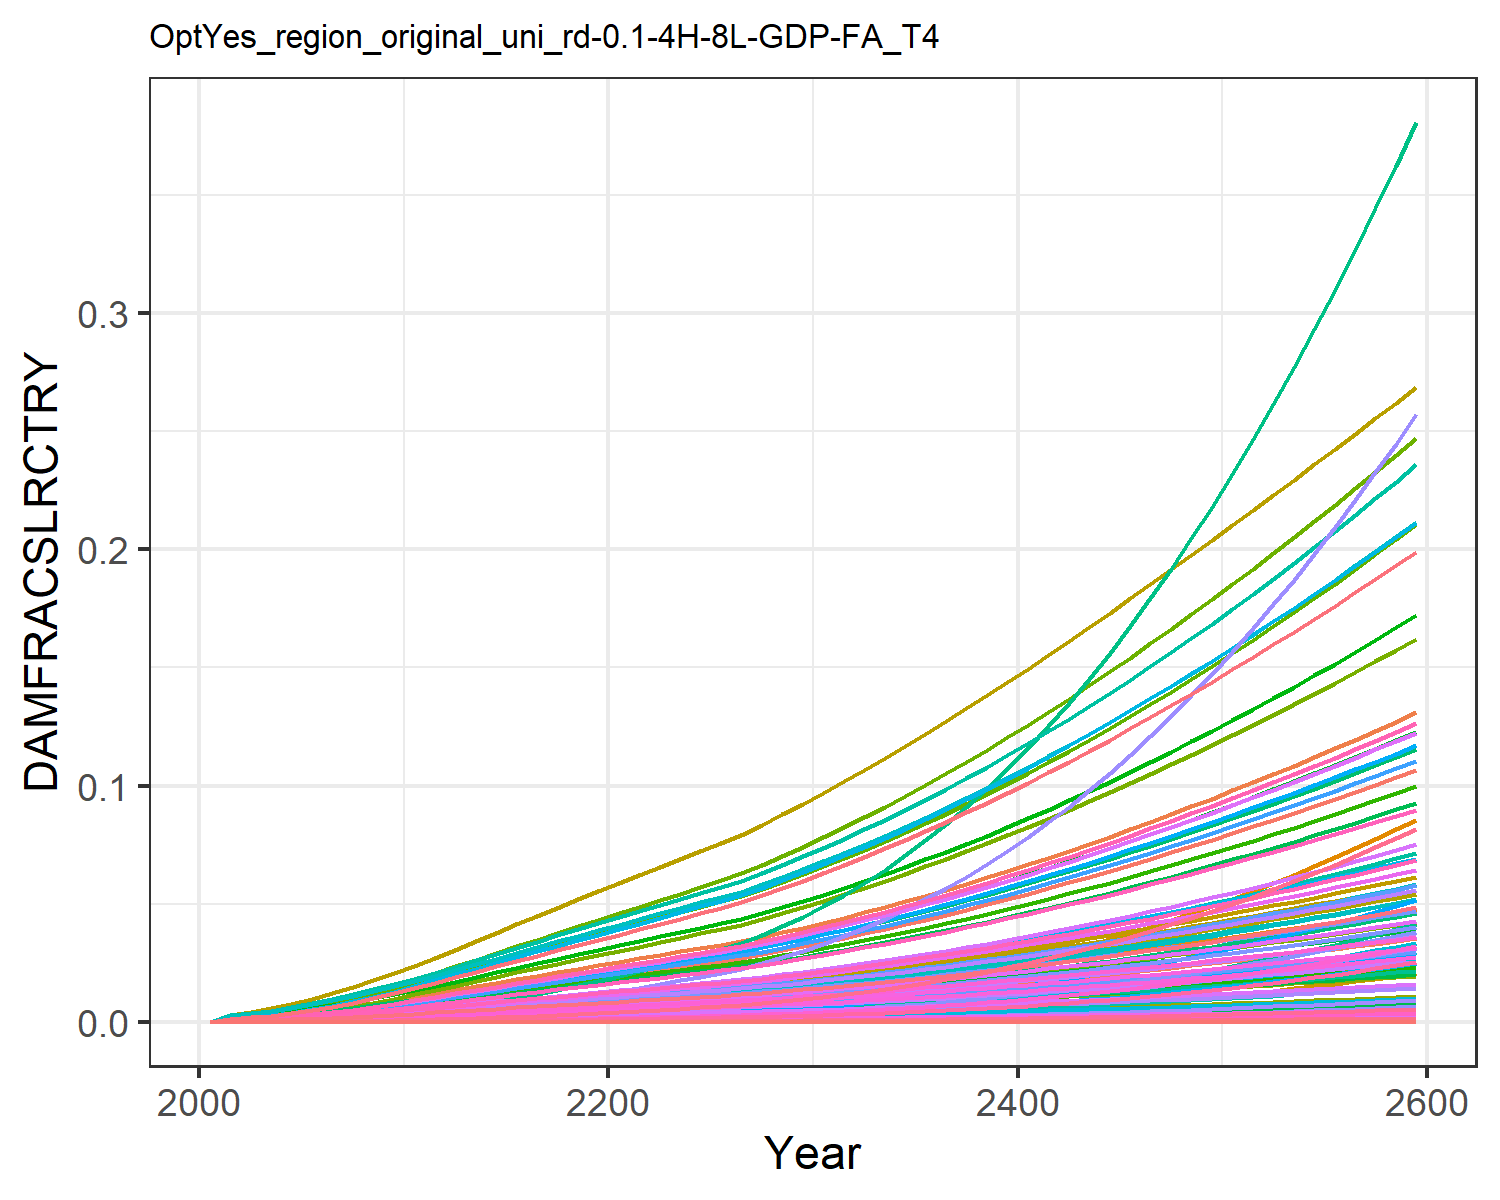

Values plotted in this chart, from the file beside it:
0.0, 0.0, 0.0, 0.0, 0.0, 0.0, 0.0, 0.0, 0.0, 0.0, 0.0, 0.0, 0.0, 0.0, 0.0, 0.0, 0.0, 0.0, 0.0, 0.0, 0.0, 0.0, 0.0, 0.0
0.0, 0.0006889, 0.0001855, 0.000288, 1.3284139056311912e-6, 0.0, 0.00162, 0.0, 0.0, 0.0, 6.922207854067229e-5, 0.0003086, 0.0, 1.780493524947456e-5, 0.0, 0.0001675, 6.641683894775353e-8, 5.814198068159714e-6, 0.0, 2.5623943706259645e-8, 0.0, 4.610926780024529e-6, 4.9344147162531996e-8, 3.4760801664873865e-7
0.0, 0.0009589, 0.0002377, 0.0003881, 2.094746396000723e-6, 0.0, 0.002063, 0.0, 0.0, 0.0, 8.703068702054882e-5, 0.0004295, 0.0, 2.8228577102729812e-5, 0.0, 0.0002257, 1.0473123883287094e-7, 7.449238519063652e-6, 0.0, 4.040582795955376e-8, 0.0, 7.270868073373782e-6, 7.780969018336978e-8, 5.511101030140214e-7
0.0, 0.0014, 0.0003275, 0.0005454, 3.686505103010074e-6, 0.0, 0.002782, 0.0, 0.0, 0.0, 0.0001169, 0.0006272, 0.0, 5.1322644576927696e-5, 0.0, 0.0003171, 1.8431455336983532e-7, 1.0266191347049599e-5, 0.0, 7.110946282023853e-8, 0.0, 1.2795865077977784e-5, 1.3693582214642777e-7, 1.0019785211564002e-6
0.0, 0.001958, 0.0004345, 0.0007358, 6.097531605609876e-6, 0.0, 0.003619, 0.0, 0.0, 0.0, 0.0001518, 0.0008772, 0.0, 8.746292575828601e-5, 0.0, 0.0004278, 3.048588793838348e-7, 1.3618464066018171e-5, 0.0, 1.176160577264119e-7, 0.0, 2.1164541904575794e-5, 2.2649378751605502e-7, 1.7075498297041484e-6
0.0, 0.002644, 0.0005598, 0.000961, 9.576674380566841e-6, 0.0, 0.00457, 0.0, 0.0, 0.0, 0.0001918, 0.001184, 0.0, 0.0001413, 0.0, 0.0005588, 4.78805918315773e-7, 1.7546034618312887e-5, 0.0, 1.8472568239507133e-7, 0.0, 3.3240652011956504e-5, 3.5572710279467323e-7, 2.7578912072814346e-6
0.0, 0.003435, 0.0007027, 0.001216, 1.4351401748722685e-5, 0.0, 0.00562, 0.0, 0.0, 0.0, 0.0002364, 0.001539, 0.0, 0.0002167, 0.0, 0.000707, 7.175284258760642e-7, 2.202468988461339e-5, 0.0, 2.768260020136241e-7, 0.0, 4.981373830367598e-5, 5.330851151705708e-7, 4.230933885163246e-6
0.0, 0.004324, 0.0008625, 0.001501, 2.066711263351954e-5, 0.0, 0.006759, 0.0, 0.0, 0.0, 0.0002852, 0.001937, 0.0, 0.0003181, 0.0, 0.0008727, 1.0332956358533017e-6, 2.703379269590394e-5, 0.0, 3.9865054742904655e-7, 0.0, 7.173558083344485e-5, 7.676832069357611e-7, 6.210808261424164e-6
0.0, 0.005328, 0.001037, 0.001818, 2.873397853233152e-5, 0.0, 0.007983, 0.0, 0.0, 0.0, 0.0003378, 0.002387, 0.0, 0.0004501, 0.0, 0.001057, 1.436615512996524e-6, 3.251719716198191e-5, 0.0, 5.542533432149643e-7, 0.0, 9.973568520304294e-5, 1.0673282320021435e-6, 8.787945644577938e-6
0.0, 0.006439, 0.001225, 0.002163, 3.868383224264219e-5, 0.0, 0.009273, 0.0, 0.0, 0.0, 0.0003935, 0.002884, 0.0, 0.0006158, 0.0, 0.001258, 1.934079314474435e-6, 3.8400369055692594e-5, 0.0, 7.461773288626293e-7, 0.0, 0.0001343, 1.4369171407345864e-6, 1.2022858569318753e-5
0.0, 0.007646, 0.001423, 0.002534, 5.0573874080378754e-5, 0.0, 0.01061, 0.0, 0.0, 0.0, 0.0004514, 0.003425, 0.0, 0.0008171, 0.0, 0.001473, 2.5285468900331076e-6, 4.459938869928978e-5, 0.0, 9.755258484947473e-7, 0.0, 0.0001755, 1.8785746480242034e-6, 1.5951851997289905e-5
0.0, 0.008874, 0.001635, 0.002909, 6.439548186150303e-5, 0.0, 0.01202, 0.0, 0.0, 0.0, 0.0005125, 0.003975, 0.0, 0.001052, 0.0, 0.001691, 3.219587155500495e-6, 5.1233979199073505e-5, 0.0, 1.2421325877137626e-6, 0.0, 0.0002235, 2.391980481464749e-6, 2.0539206877417382e-5
0.0, 0.01009, 0.00186, 0.003277, 8.003203088258098e-5, 0.0, 0.01351, 0.0, 0.0, 0.0, 0.0005766, 0.004518, 0.0, 0.001319, 0.0, 0.001906, 4.001369214261866e-6, 5.828873758486738e-5, 0.0, 1.5437479578764935e-6, 0.0, 0.0002778, 2.972802597779172e-6, 2.5747004987289464e-5
0.0, 0.01131, 0.002093, 0.003658, 9.752928813039587e-5, 0.0, 0.01503, 0.0, 0.0, 0.0, 0.0006428, 0.005068, 0.0, 0.001614, 0.0, 0.002127, 4.876181282796606e-6, 6.559966236716305e-5, 0.0, 1.881254764174882e-6, 0.0, 0.0003385, 3.6227410190174094e-6, 3.1505875515902504e-5
0.0, 0.01255, 0.002328, 0.004036, 0.0001165, 0.0, 0.01655, 0.0, 0.0, 0.0, 0.0007086, 0.005621, 0.0, 0.001937, 0.0, 0.002347, 5.824376642508937e-6, 7.2972327718454e-5, 0.0, 2.247073205773978e-6, 0.0, 0.0004044, 4.3271992875791015e-6, 3.781195818270857e-5
0.0, 0.01378, 0.002565, 0.004411, 0.0001368, 0.0, 0.01806, 0.0, 0.0, 0.0, 0.0007741, 0.006174, 0.0, 0.002285, 0.0, 0.002565, 6.840415685096043e-6, 8.038767655229054e-5, 0.0, 2.639066074496536e-6, 0.0, 0.0004749, 5.08206177177133e-6, 4.461924833846572e-5
0.0, 0.01501, 0.002802, 0.004784, 0.0001584, 0.0, 0.01955, 0.0, 0.0, 0.0, 0.0008392, 0.006723, 0.0, 0.002658, 0.0, 0.002782, 7.919716614200302e-6, 8.783130948810793e-5, 0.0, 3.0554656907329635e-6, 0.0, 0.0005498, 5.883924442776683e-6, 5.1888513138416864e-5
0.0, 0.01622, 0.00304, 0.005153, 0.0001812, 0.0, 0.02104, 0.0, 0.0, 0.0, 0.000904, 0.007267, 0.0, 0.003052, 0.0, 0.002996, 9.057947844675289e-6, 9.528224338452065e-5, 0.0, 3.4946009075917643e-6, 0.0, 0.0006288, 6.729569165280409e-6, 5.9580905461435074e-5
0.0, 0.01742, 0.003278, 0.00552, 0.000205, 0.0, 0.02252, 0.0, 0.0, 0.0, 0.0009685, 0.007805, 0.0, 0.003466, 0.0, 0.003209, 1.0251818169598447e-5, 0.0001027, 0.0, 3.955201961226215e-6, 0.0, 0.0007117, 7.6165507491575016e-6, 6.766663011235703e-5
0.0, 0.01861, 0.003515, 0.005882, 0.00023, 0.0, 0.02399, 0.0, 0.0, 0.0, 0.001033, 0.008336, 0.0, 0.003899, 0.0, 0.00342, 1.1497432744302962e-5, 0.0001102, 0.0, 4.435766201373699e-6, 0.0, 0.0007982, 8.54197553383243e-6, 7.611141392581584e-5
0.0, 0.01977, 0.003751, 0.00624, 0.0002558, 0.0, 0.02545, 0.0, 0.0, 0.0, 0.001096, 0.008857, 0.0, 0.004348, 0.0, 0.003628, 1.2790607982799859e-5, 0.0001176, 0.0, 4.934679579946863e-6, 0.0, 0.000888, 9.502735339422238e-6, 8.487977749948181e-5
0.0, 0.02095, 0.003988, 0.006603, 0.0002829, 0.0, 0.02691, 0.0, 0.0, 0.0, 0.00116, 0.009383, 0.0, 0.004818, 0.0, 0.003839, 1.4144663045308118e-5, 0.000125, 0.0, 5.457080694582583e-6, 0.0, 0.000982, 1.0508725587213744e-5, 9.406929242157961e-5
0.0, 0.02214, 0.004227, 0.006973, 0.0003113, 0.0, 0.02836, 0.0, 0.0, 0.0, 0.001223, 0.009918, 0.0, 0.005313, 0.0, 0.004054, 1.556621982268439e-5, 0.0001325, 0.0, 6.005524303399854e-6, 0.0, 0.001081, 1.156486598675804e-5, 0.0001037
0.0, 0.02337, 0.004467, 0.007345, 0.0003409, 0.0, 0.0298, 0.0, 0.0, 0.0, 0.001287, 0.01047, 0.0, 0.005826, 0.0, 0.004271, 1.704207295883776e-5, 0.00014, 0.0, 6.574915714955128e-6, 0.0, 0.001183, 1.2661345667128304e-5, 0.0001137
0.0, 0.02461, 0.004706, 0.007717, 0.0003714, 0.0, 0.03123, 0.0, 0.0, 0.0, 0.00135, 0.01102, 0.0, 0.006357, 0.0, 0.004487, 1.8569473589014282e-5, 0.0001475, 0.0, 7.164194403682492e-6, 0.0, 0.001289, 1.379612236932671e-5, 0.0001241
0.0, 0.02584, 0.004945, 0.008089, 0.000403, 0.0, 0.03267, 0.0, 0.0, 0.0, 0.001413, 0.01158, 0.0, 0.006904, 0.0, 0.004703, 2.0147622734621545e-5, 0.000155, 0.0, 7.773052119704372e-6, 0.0, 0.001399, 1.496860249513527e-5, 0.0001348
0.0, 0.02708, 0.005183, 0.008461, 0.0004355, 0.0, 0.03409, 0.0, 0.0, 0.0, 0.001476, 0.01213, 0.0, 0.007466, 0.0, 0.004919, 2.177200567146792e-5, 0.0001625, 0.0, 8.39974706018329e-6, 0.0, 0.001512, 1.617543184675657e-5, 0.0001458
0.0, 0.02866, 0.005492, 0.008944, 0.000481, 0.0, 0.03596, 0.0, 0.0, 0.0, 0.001558, 0.01284, 0.0, 0.008248, 0.0, 0.0052, 2.404871664479746e-5, 0.0001721, 0.0, 9.278113371201363e-6, 0.0, 0.00167, 1.7866905923125932e-5, 0.000161
0.0, 0.03029, 0.005811, 0.009446, 0.0005304, 0.0, 0.03789, 0.0, 0.0, 0.0, 0.001643, 0.01357, 0.0, 0.009092, 0.0, 0.005492, 2.651698006753258e-5, 0.0001822, 0.0, 1.0230381560991863e-5, 0.0, 0.001841, 1.9700693189983747e-5, 0.0001775
0.0, 0.03198, 0.006144, 0.009967, 0.0005841, 0.0, 0.03989, 0.0, 0.0, 0.0, 0.001731, 0.01432, 0.0, 0.01001, 0.0, 0.005795, 2.9201599168557465e-5, 0.0001926, 0.0, 1.126612083746548e-5, 0.0, 0.002027, 2.1695221115357064e-5, 0.0001954
0.0, 0.03373, 0.006491, 0.01051, 0.0006426, 0.0, 0.04197, 0.0, 0.0, 0.0, 0.001823, 0.01511, 0.0, 0.011, 0.0, 0.006111, 3.212930071744597e-5, 0.0002035, 0.0, 1.2395642520008392e-5, 0.0, 0.002231, 2.3870346254780958e-5, 0.0002147
0.0, 0.03553, 0.00685, 0.01107, 0.0007061, 0.0, 0.04412, 0.0, 0.0, 0.0, 0.001918, 0.01591, 0.0, 0.01207, 0.0, 0.006438, 3.530427305699072e-5, 0.0002147, 0.0, 1.3620562491906241e-5, 0.0, 0.002451, 2.6229180322188255e-5, 0.0002357
0.0, 0.03738, 0.00722, 0.01165, 0.0007748, 0.0, 0.04632, 0.0, 0.0, 0.0, 0.002015, 0.01674, 0.0, 0.01323, 0.0, 0.006775, 3.873707273908384e-5, 0.0002263, 0.0, 1.4944953522891846e-5, 0.0, 0.002689, 2.8779566269130792e-5, 0.0002582
0.0, 0.03928, 0.007604, 0.01225, 0.0008492, 0.0, 0.0486, 0.0, 0.0, 0.0, 0.002116, 0.0176, 0.0, 0.01447, 0.0, 0.007124, 4.245827403010958e-5, 0.0002383, 0.0, 1.638061131557771e-5, 0.0, 0.002948, 3.154421913480273e-5, 0.0002826
0.0, 0.04125, 0.008002, 0.01288, 0.0009298, 0.0, 0.05095, 0.0, 0.0, 0.0, 0.00222, 0.01848, 0.0, 0.01581, 0.0, 0.007487, 4.648552508525033e-5, 0.0002508, 0.0, 1.793434461518684e-5, 0.0, 0.003227, 3.453625055143865e-5, 0.0003087
0.0, 0.04327, 0.008415, 0.01352, 0.001017, 0.0, 0.05338, 0.0, 0.0, 0.0, 0.002327, 0.01938, 0.0, 0.01725, 0.0, 0.007862, 5.0835061865330225e-5, 0.0002638, 0.0, 1.961241733540086e-5, 0.0, 0.003529, 3.7767722966648624e-5, 0.0003368
0.0, 0.04535, 0.008842, 0.01419, 0.001111, 0.0, 0.05588, 0.0, 0.0, 0.0, 0.002438, 0.02032, 0.0, 0.01879, 0.0, 0.008249, 5.552240017248213e-5, 0.0002771, 0.0, 2.1420815549130014e-5, 0.0, 0.003855, 4.125016378878142e-5, 0.0003669
0.0, 0.04749, 0.009284, 0.01488, 0.001211, 0.0, 0.05846, 0.0, 0.0, 0.0, 0.002553, 0.02127, 0.0, 0.02044, 0.0, 0.00865, 6.0562776273654854e-5, 0.000291, 0.0, 2.3365417483233277e-5, 0.0, 0.004205, 4.4994892746545055e-5, 0.000399
0.0, 0.04969, 0.009739, 0.01559, 0.00132, 0.0, 0.0611, 0.0, 0.0, 0.0, 0.00267, 0.02226, 0.0, 0.02219, 0.0, 0.009063, 6.597142819025869e-5, 0.0003053, 0.0, 2.5452102041449488e-5, 0.0, 0.00458, 4.901323087211822e-5, 0.0004332
0.0, 0.05193, 0.01021, 0.01632, 0.001435, 0.0, 0.06382, 0.0, 0.0, 0.0, 0.002791, 0.02326, 0.0, 0.02405, 0.0, 0.009488, 7.176377415092511e-5, 0.00032, 0.0, 2.7686817652351305e-5, 0.0, 0.004982, 5.3316633081974365e-5, 0.0004695
0.0, 0.05423, 0.01069, 0.01707, 0.001559, 0.0, 0.0666, 0.0, 0.0, 0.0, 0.002916, 0.02429, 0.0, 0.02602, 0.0, 0.009925, 7.795552397205919e-5, 0.0003352, 0.0, 3.007562524051114e-5, 0.0, 0.005412, 5.791677092665501e-5, 0.000508
0.0, 0.05659, 0.01119, 0.01784, 0.001691, 0.0, 0.06945, 0.0, 0.0, 0.0, 0.003043, 0.02535, 0.0, 0.0281, 0.0, 0.01038, 8.456274635989119e-5, 0.0003508, 0.0, 3.26247241919642e-5, 0.0, 0.005871, 6.282558259258248e-5, 0.0005487
0.0, 0.05899, 0.01171, 0.01864, 0.001832, 0.0, 0.07237, 0.0, 0.0, 0.0, 0.003173, 0.02642, 0.0, 0.0303, 0.0, 0.01084, 9.160190711130559e-5, 0.0003669, 0.0, 3.534046709227662e-5, 0.0, 0.006359, 6.805530128322576e-5, 0.0005916
0.0, 0.06144, 0.01223, 0.01945, 0.001982, 0.0, 0.07535, 0.0, 0.0, 0.0, 0.003307, 0.02752, 0.0, 0.03262, 0.0, 0.01131, 9.908988807671233e-5, 0.0003834, 0.0, 3.822936704251455e-5, 0.0, 0.006879, 7.361846930749629e-5, 0.0006368
0.0, 0.06393, 0.01277, 0.02029, 0.002141, 0.0, 0.07839, 0.0, 0.0, 0.0, 0.003443, 0.02864, 0.0, 0.03505, 0.0, 0.0118, 0.000107, 0.0004004, 0.0, 4.129810008137535e-5, 0.0, 0.007431, 7.952794274405714e-5, 0.0006843
0.0, 0.06648, 0.01333, 0.02115, 0.00231, 0.0, 0.0815, 0.0, 0.0, 0.0, 0.003583, 0.02978, 0.0, 0.0376, 0.0, 0.01229, 0.0001155, 0.0004178, 0.0, 4.4553504404278726e-5, 0.0, 0.008017, 8.579688993752313e-5, 0.000734
0.0, 0.06907, 0.0139, 0.02202, 0.002489, 0.0, 0.08466, 0.0, 0.0, 0.0, 0.003725, 0.03094, 0.0, 0.04027, 0.0, 0.0128, 0.0001244, 0.0004357, 0.0, 4.8002577514544046e-5, 0.0, 0.008638, 9.243878601246991e-5, 0.0007861
0.0, 0.07171, 0.01449, 0.02292, 0.002678, 0.0, 0.08789, 0.0, 0.0, 0.0, 0.003871, 0.03212, 0.0, 0.04306, 0.0, 0.01333, 0.0001339, 0.0004541, 0.0, 5.1652472069295756e-5, 0.0, 0.009295, 9.946740487387478e-5, 0.0008406
0.0, 0.07439, 0.01509, 0.02384, 0.002878, 0.0, 0.09117, 0.0, 0.0, 0.0, 0.004019, 0.03332, 0.0, 0.04596, 0.0, 0.01386, 0.0001439, 0.0004728, 0.0, 5.5510490930896754e-5, 0.0, 0.009989, 0.0001069, 0.0008973
0.0, 0.07711, 0.0157, 0.02478, 0.003089, 0.0, 0.09452, 0.0, 0.0, 0.0, 0.00417, 0.03454, 0.0, 0.04899, 0.0, 0.01441, 0.0001544, 0.0004921, 0.0, 5.95840817632759e-5, 0.0, 0.01072, 0.0001147, 0.0009564
0.0, 0.07988, 0.01633, 0.02574, 0.003312, 0.0, 0.09792, 0.0, 0.0, 0.0, 0.004324, 0.03578, 0.0, 0.05213, 0.0, 0.01496, 0.0001656, 0.0005118, 0.0, 6.388083139524489e-5, 0.0, 0.0115, 0.000123, 0.001018
0.0, 0.08269, 0.01697, 0.02672, 0.003546, 0.0, 0.1014, 0.0, 0.0, 0.0, 0.004481, 0.03704, 0.0, 0.0554, 0.0, 0.01554, 0.0001773, 0.000532, 0.0, 6.840846009245976e-5, 0.0, 0.01231, 0.0001317, 0.001082
0.0, 0.08554, 0.01763, 0.02772, 0.003794, 0.0, 0.1049, 0.0, 0.0, 0.0, 0.004641, 0.03832, 0.0, 0.05878, 0.0, 0.01612, 0.0001897, 0.0005527, 0.0, 7.317481582448844e-5, 0.0, 0.01317, 0.0001409, 0.001148
0.0, 0.08843, 0.01831, 0.02874, 0.004053, 0.0, 0.1084, 0.0, 0.0, 0.0, 0.004803, 0.03961, 0.0, 0.06227, 0.0, 0.01671, 0.0002027, 0.0005739, 0.0, 7.818786857566628e-5, 0.0, 0.01407, 0.0001506, 0.001216
0.0, 0.09136, 0.019, 0.02979, 0.004327, 0.0, 0.1121, 0.0, 0.0, 0.0, 0.004969, 0.04092, 0.0, 0.06588, 0.0, 0.01732, 0.0002163, 0.0005955, 0.0, 8.345570472272201e-5, 0.0, 0.01502, 0.0001607, 0.001286
0.0, 0.09433, 0.01971, 0.03085, 0.004613, 0.0, 0.1157, 0.0, 0.0, 0.0, 0.005137, 0.04226, 0.0, 0.0696, 0.0, 0.01794, 0.0002307, 0.0006177, 0.0, 8.898652148486512e-5, 0.0, 0.01601, 0.0001714, 0.001359
0.0, 0.09734, 0.02043, 0.03194, 0.004914, 0.0, 0.1195, 0.0, 0.0, 0.0, 0.005308, 0.0436, 0.0, 0.07343, 0.0, 0.01857, 0.0002457, 0.0006403, 0.0, 9.478862144059815e-5, 0.0, 0.01706, 0.0001825, 0.001434
0.0, 0.1004, 0.02117, 0.03304, 0.005229, 0.0, 0.1232, 0.0, 0.0, 0.0, 0.005481, 0.04497, 0.0, 0.07737, 0.0, 0.01921, 0.0002615, 0.0006634, 0.0, 0.0001009, 0.0, 0.01815, 0.0001942, 0.001511
0.0, 0.1035, 0.02192, 0.03417, 0.00556, 0.0, 0.1271, 0.0, 0.0, 0.0, 0.005657, 0.04635, 0.0, 0.08141, 0.0, 0.01987, 0.000278, 0.0006871, 0.0, 0.0001072, 0.0, 0.0193, 0.0002065, 0.001589
0.0, 0.1066, 0.02269, 0.03532, 0.005905, 0.0, 0.1309, 0.0, 0.0, 0.0, 0.005836, 0.04775, 0.0, 0.08555, 0.0, 0.02054, 0.0002952, 0.0007112, 0.0, 0.0001139, 0.0, 0.0205, 0.0002194, 0.00167
